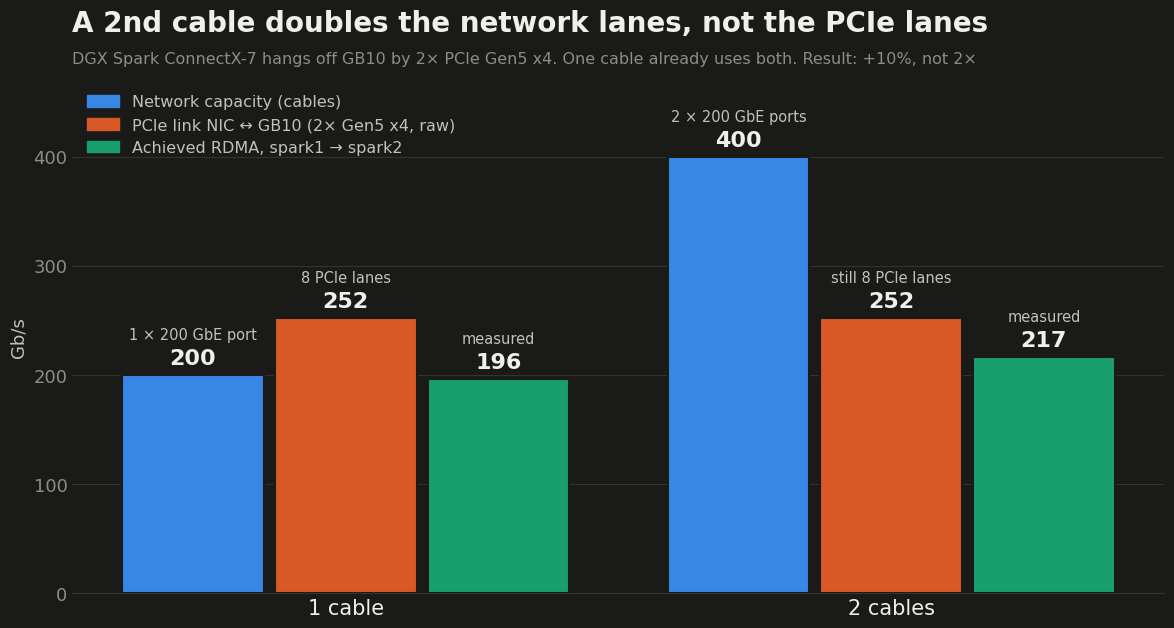

Python code for this plot:
"""Chart: a 2nd cable doubles network capacity, not the PCIe lanes. Usage: lanes_chart.py OUT_DIR [OUT_DIR ...]"""
import os, sys
import matplotlib
matplotlib.use("Agg")
import matplotlib.pyplot as plt

SURF, INK, INK2, MUTED, GRID = "#1a1a19", "#f0efec", "#c3c2b7", "#8d8c85", "#33332f"
NET, PCIE, GOT = "#3987e5", "#d95926", "#199e70"  # categorical slots 1-3, dark mode

# PCIe Gen5: 32 GT/s per lane, 128b/130b encoding; GB10 -> ConnectX-7 is 2 x4 links
PCIE_RAW = 2 * 4 * 32 * 128 / 130
data = {  # measured max, ib_write_bw, results/2026-10-18-results.log
    "1 cable": dict(net=200, pcie=PCIE_RAW, got=196.1, netl="1 × 200 GbE port", pciel="8 PCIe lanes"),
    "2 cables": dict(net=400, pcie=PCIE_RAW, got=216.6, netl="2 × 200 GbE ports", pciel="still 8 PCIe lanes"),
}

plt.rcParams.update({"font.family": "DejaVu Sans", "font.size": 13, "text.color": INK,
                     "xtick.color": INK2, "ytick.color": MUTED, "axes.labelcolor": INK2})
fig, ax = plt.subplots(figsize=(12, 6.75), dpi=150)
fig.patch.set_facecolor(SURF); ax.set_facecolor(SURF)
for s in ("top", "right", "left"):
    ax.spines[s].set_visible(False)
ax.spines["bottom"].set_color(GRID)
ax.yaxis.grid(True, color=GRID, lw=0.8); ax.set_axisbelow(True); ax.tick_params(length=0)

w, gap = 0.26, 0.02
for gi, (name, d) in enumerate(data.items()):
    bars = [(d["net"], NET, d["netl"]), (d["pcie"], PCIE, d["pciel"]), (d["got"], GOT, "measured")]
    for bi, (v, c, sub) in enumerate(bars):
        x = gi + (bi - 1) * (w + gap)
        ax.bar(x, v, w, color=c, edgecolor=SURF, linewidth=1.5)
        ax.text(x, v + 6, f"{v:.0f}", ha="center", va="bottom", fontsize=16, fontweight="bold", color=INK)
        ax.text(x, v + 30, sub, ha="center", va="bottom", fontsize=10.5, color=INK2)
ax.set_xticks([0, 1]); ax.set_xticklabels(list(data), fontsize=15, color=INK)
ax.set_ylim(0, 470); ax.set_ylabel("Gb/s")
ax.legend(handles=[plt.Rectangle((0, 0), 1, 1, color=c) for c in (NET, PCIE, GOT)],
          labels=["Network capacity (cables)", "PCIe link NIC ↔ GB10 (2× Gen5 x4, raw)", "Achieved RDMA, spark1 → spark2"],
          loc="upper left", frameon=False, fontsize=11.5, labelcolor=INK2)
fig.suptitle("A 2nd cable doubles the network lanes, not the PCIe lanes", x=0.07, y=0.965, ha="left",
             fontsize=20, fontweight="bold", color=INK)
ax.set_title("DGX Spark ConnectX-7 hangs off GB10 by 2× PCIe Gen5 x4. One cable already uses both. Result: +10%, not 2×",
             loc="left", fontsize=11.5, color=MUTED, pad=12)
fig.subplots_adjust(left=0.07, right=0.98, bottom=0.1, top=0.86)
for out in sys.argv[1:]:
    p = os.path.join(os.path.expanduser(out), "spark-cx7-lanes.png")
    fig.savefig(p, facecolor=SURF); print(p)
